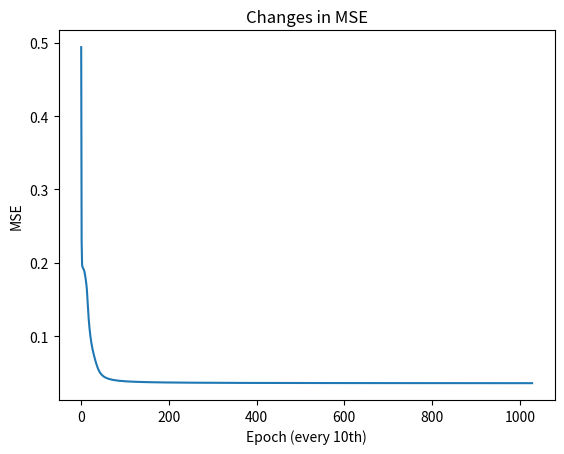

Python code for this plot:
import numpy as np
import matplotlib.pyplot as plt

np.random.seed(100)


class Layer:
    """
    Represents a layer (hidden or output) in our neural network.
    """

    def __init__(self, n_input, n_neurons, activation=None, weights=None, bias=None):
        """
        :param int n_input: The input size (coming from the input layer or a previous hidden layer)
        :param int n_neurons: The number of neurons in this layer.
        :param str activation: The activation function to use (if any).
        :param weights: The layer's weights.
        :param bias: The layer's bias.
        """

        self.weights = weights if weights is not None else np.random.rand(n_input, n_neurons)
        self.activation = activation
        self.bias = bias if bias is not None else np.random.rand(n_neurons)
        self.last_activation = None
        self.error = None
        self.delta = None

    def activate(self, x):
        """
        Calculates the dot product of this layer.
        :param x: The input.
        :return: The result.
        """

        r = np.dot(x, self.weights) + self.bias
        self.last_activation = self._apply_activation(r)
        return self.last_activation

    def _apply_activation(self, r):
        """
        Applies the chosen activation function (if any).
        :param r: The normal value.
        :return: The "activated" value.
        """

        # In case no activation function was chosen
        if self.activation is None:
            return r

        # tanh
        if self.activation == 'tanh':
            return np.tanh(r)

        # sigmoid
        if self.activation == 'sigmoid':
            return 1 / (1 + np.exp(-r))

        return r

    def apply_activation_derivative(self, r):
        """
        Applies the derivative of the activation function (if any).
        :param r: The normal value.
        :return: The "derived" value.
        """

        # We use 'r' directly here because its already activated, the only values that
        # are used in this function are the last activations that were saved.

        if self.activation is None:
            return r

        if self.activation == 'tanh':
            return 1 - r ** 2

        if self.activation == 'sigmoid':
            return r * (1 - r)

        return r


class NeuralNetwork:
    """
    Represents a neural network.
    """

    def __init__(self):
        self._layers = []

    def add_layer(self, layer):
        """
        Adds a layer to the neural network.
        :param Layer layer: The layer to add.
        """

        self._layers.append(layer)

    def feed_forward(self, X):
        """
        Feed forward the input through the layers.
        :param X: The input values.
        :return: The result.
        """

        for layer in self._layers:
            X = layer.activate(X)

        return X

    def predict(self, X):
        """
        Predicts a class (or classes).
        :param X: The input values.
        :return: The predictions.
        """

        ff = self.feed_forward(X)

        # One row
        if ff.ndim == 1:
            return np.argmax(ff)

        # Multiple rows
        return np.argmax(ff, axis=1)

    def backpropagation(self, X, y, learning_rate):
        """
        Performs the backward propagation algorithm and updates the layers weights.
        :param X: The input values.
        :param y: The target values.
        :param float learning_rate: The learning rate (between 0 and 1).
        """

        # Feed forward for the output
        output = self.feed_forward(X)

        # Loop over the layers backward
        for i in reversed(range(len(self._layers))):
            layer = self._layers[i]

            # If this is the output layer
            if layer == self._layers[-1]:
                layer.error = y - output
                # The output = layer.last_activation in this case
                layer.delta = layer.error * layer.apply_activation_derivative(output)
            else:
                next_layer = self._layers[i + 1]
                layer.error = np.dot(next_layer.weights, next_layer.delta)
                layer.delta = layer.error * layer.apply_activation_derivative(layer.last_activation)

        # Update the weights
        for i in range(len(self._layers)):
            layer = self._layers[i]
            # The input is either the previous layers output or X itself (for the first hidden layer)
            input_to_use = np.atleast_2d(X if i == 0 else self._layers[i - 1].last_activation)
            layer.weights += layer.delta * input_to_use.T * learning_rate

    def train(self, X, y, learning_rate, max_epochs):
        """
        Trains the neural network using backpropagation.
        :param X: The input values.
        :param y: The target values.
        :param float learning_rate: The learning rate (between 0 and 1).
        :param int max_epochs: The maximum number of epochs (cycles).
        :return: The list of calculated MSE errors.
        """

        mses = []

        for i in range(max_epochs):
            for j in range(len(X)):
                self.backpropagation(X[j], y[j], learning_rate)
            if i % 10 == 0:
                mse = np.mean(np.square(y - nn.feed_forward(X)))
                mses.append(mse)
                print('Epoch: #%s, MSE: %f' % (i, float(mse)))

        return mses

    @staticmethod
    def accuracy(y_pred, y_true):
        """
        Calculates the accuracy between the predicted labels and true labels.
        :param y_pred: The predicted labels.
        :param y_true: The true labels.
        :return: The calculated accuracy.
        """

        return (y_pred == y_true).mean()


if __name__ == '__main__':
    nn = NeuralNetwork()
    nn.add_layer(Layer(2, 3, 'tanh'))
    nn.add_layer(Layer(3, 3, 'sigmoid'))
    nn.add_layer(Layer(3, 2, 'sigmoid'))

    # Define dataset
    X = np.array([[0, 0], [0, 1], [1, 0], [1, 1]])
    y = np.array([[0], [0], [0], [1]])

    # Train the neural network
    errors = nn.train(X, y, 0.3, 10290)
    print('Accuracy: %.2f%%' % (nn.accuracy(nn.predict(X), y.flatten()) * 100))

    # Plot changes in mse
    plt.plot(errors)
    plt.title('Changes in MSE')
    plt.xlabel('Epoch (every 10th)')
    plt.ylabel('MSE')
    plt.show()